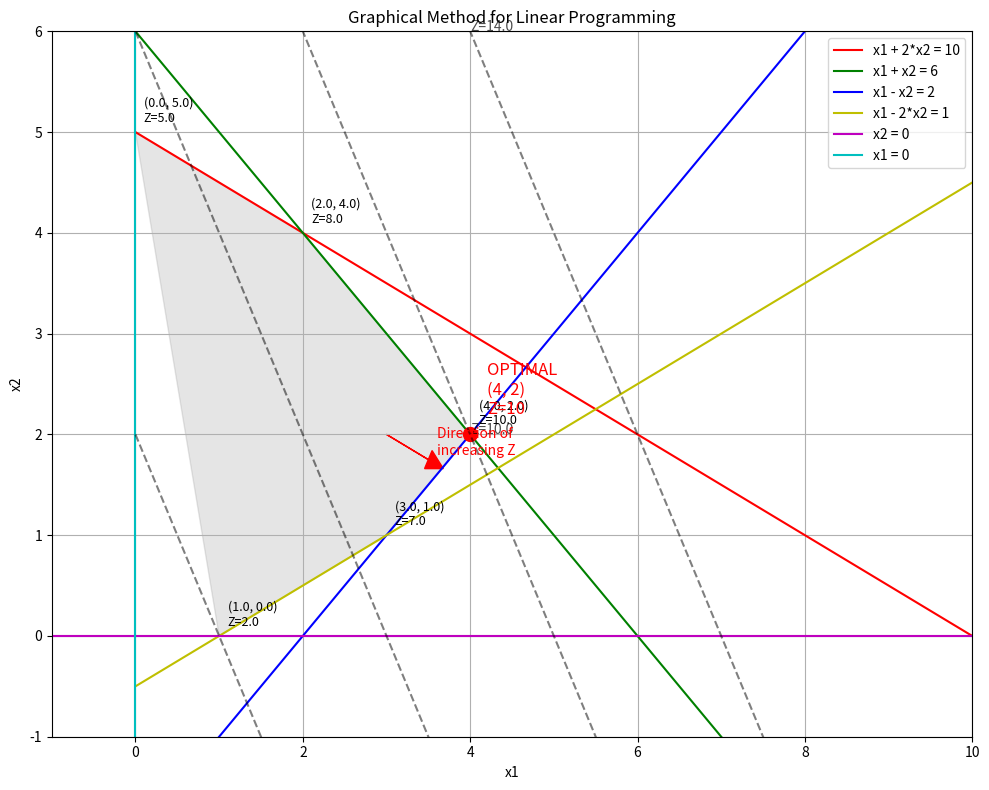

Reproduce this figure in Python.
import numpy as np
import matplotlib.pyplot as plt
from matplotlib.patches import Polygon

# Define the constraints as functions
def constraint1(x1):
    # x1 + 2*x2 <= 10
    return (10 - x1) / 2

def constraint2(x1):
    # x1 + x2 <= 6
    return 6 - x1

def constraint3(x1):
    # x1 - x2 <= 2
    return x1 - 2

def constraint4(x1):
    # x1 - 2*x2 <= 1
    return (x1 - 1) / 2

def constraint5(x1):
    # x1 >= 0
    return 0

def constraint6(x2):
    # x2 >= 0
    return 0

# Define objective function Z = 2*x1 + x2
def objective_function(x1, x2):
    return 2*x1 + x2

# Set up the plotting area
plt.figure(figsize=(10, 8))
plt.grid(True)
plt.xlim(-1, 10)
plt.ylim(-1, 6)
plt.xlabel('x1')
plt.ylabel('x2')
plt.title('Graphical Method for Linear Programming')
plt.axhline(y=0, color='k', linestyle='-', alpha=0.3)
plt.axvline(x=0, color='k', linestyle='-', alpha=0.3)

# Plot the constraint lines
x1_values = np.linspace(0, 10, 1000)
plt.plot(x1_values, constraint1(x1_values), 'r-', label='x1 + 2*x2 = 10')
plt.plot(x1_values, constraint2(x1_values), 'g-', label='x1 + x2 = 6')
plt.plot(x1_values, constraint3(x1_values), 'b-', label='x1 - x2 = 2')
plt.plot(x1_values, constraint4(x1_values), 'y-', label='x1 - 2*x2 = 1')
plt.axhline(y=0, color='m', linestyle='-', label='x2 = 0')
plt.axvline(x=0, color='c', linestyle='-', label='x1 = 0')

# Calculate the vertices of the feasible region by finding intersections
vertices = []

# Constraint 1 and 2: x1 + 2*x2 = 10 and x1 + x2 = 6
x1 = 2
x2 = 4
vertices.append((x1, x2))

# Constraint 2 and 3: x1 + x2 = 6 and x1 - x2 = 2
x1 = 4
x2 = 2
vertices.append((x1, x2))

# Constraint 3 and 4: x1 - x2 = 2 and x1 - 2*x2 = 1
x1 = 3
x2 = 1
vertices.append((x1, x2))

# Constraint 4 and x2 = 0: x1 - 2*x2 = 1 and x2 = 0
x1 = 1
x2 = 0
vertices.append((x1, x2))

# Constraint x1 = 0 and Constraint 1: x1 = 0 and x1 + 2*x2 = 10
x1 = 0
x2 = 5
vertices.append((x1, x2))

# Verify which vertices satisfy all constraints
feasible_vertices = []
for vertex in vertices:
    x1, x2 = vertex
    if (x1 + 2*x2 <= 10 + 1e-6 and 
        x1 + x2 <= 6 + 1e-6 and 
        x1 - x2 <= 2 + 1e-6 and 
        x1 - 2*x2 <= 1 + 1e-6 and 
        x1 >= 0 - 1e-6 and 
        x2 >= 0 - 1e-6):
        feasible_vertices.append(vertex)

# Shade the feasible region
if feasible_vertices:
    # Sort vertices to form a convex polygon (clockwise or counterclockwise)
    feasible_vertices = np.array(feasible_vertices)
    center = np.mean(feasible_vertices, axis=0)
    angles = np.arctan2(feasible_vertices[:, 1] - center[1], 
                       feasible_vertices[:, 0] - center[0])
    sorted_indices = np.argsort(angles)
    sorted_vertices = feasible_vertices[sorted_indices]
    
    # Create polygon
    polygon = Polygon(sorted_vertices, alpha=0.2, color='gray')
    plt.gca().add_patch(polygon)

# Evaluate objective function at each vertex
objective_values = []
for vertex in feasible_vertices:
    x1, x2 = vertex
    z = objective_function(x1, x2)
    objective_values.append((x1, x2, z))
    plt.annotate(f'({x1:.1f}, {x2:.1f})\nZ={z:.1f}', 
                (x1+0.1, x2+0.1), fontsize=9)

# Find the optimal solution
if objective_values:
    optimal_solution = max(objective_values, key=lambda x: x[2])
    print(f"Vertices of the feasible region: {feasible_vertices}")
    print(f"Objective values at each vertex: {objective_values}")
    print(f"Optimal solution: x1 = {optimal_solution[0]}, x2 = {optimal_solution[1]}")
    print(f"Maximum value of Z = {optimal_solution[2]}")
    
    # Highlight the optimal solution
    plt.plot(optimal_solution[0], optimal_solution[1], 'ro', markersize=10)
    plt.annotate(f'OPTIMAL\n({optimal_solution[0]}, {optimal_solution[1]})\nZ={optimal_solution[2]}',
                (optimal_solution[0]+0.2, optimal_solution[1]+0.2), 
                fontsize=12, color='red')
    
    # Plot some level curves of the objective function
    for z in np.linspace(2, 14, 4):
        x1_vals = np.linspace(0, 8, 100)
        x2_vals = z - 2*x1_vals
        plt.plot(x1_vals, x2_vals, 'k--', alpha=0.5)
        plt.annotate(f'Z={z}', (4, z-8), color='k', alpha=0.7)
    
    # Add arrow showing direction of increasing Z
    plt.arrow(3, 2, 0.5, -0.25, head_width=0.2, head_length=0.2, fc='red', ec='red')
    plt.annotate('Direction of\nincreasing Z', (3.6, 1.8), color='red')

plt.legend(loc='upper right')
plt.tight_layout()
plt.show()

print("\nInterpretation:")
if objective_values:
    print(f"The maximum value of Z = 2x₁ + x₂ = {optimal_solution[2]}")
    print(f"This occurs at the point (x₁, x₂) = ({optimal_solution[0]}, {optimal_solution[1]})")
    print("\nVerification:")
    print(f"x₁ + 2x₂ = {optimal_solution[0] + 2*optimal_solution[1]:.1f} ≤ 10 ✓")
    print(f"x₁ + x₂ = {optimal_solution[0] + optimal_solution[1]:.1f} ≤ 6 ✓")
    print(f"x₁ - x₂ = {optimal_solution[0] - optimal_solution[1]:.1f} ≤ 2 ✓")
    print(f"x₁ - 2x₂ = {optimal_solution[0] - 2*optimal_solution[1]:.1f} ≤ 1 ✓")
    print(f"x₁ = {optimal_solution[0]:.1f} ≥ 0 ✓")
    print(f"x₂ = {optimal_solution[1]:.1f} ≥ 0 ✓")